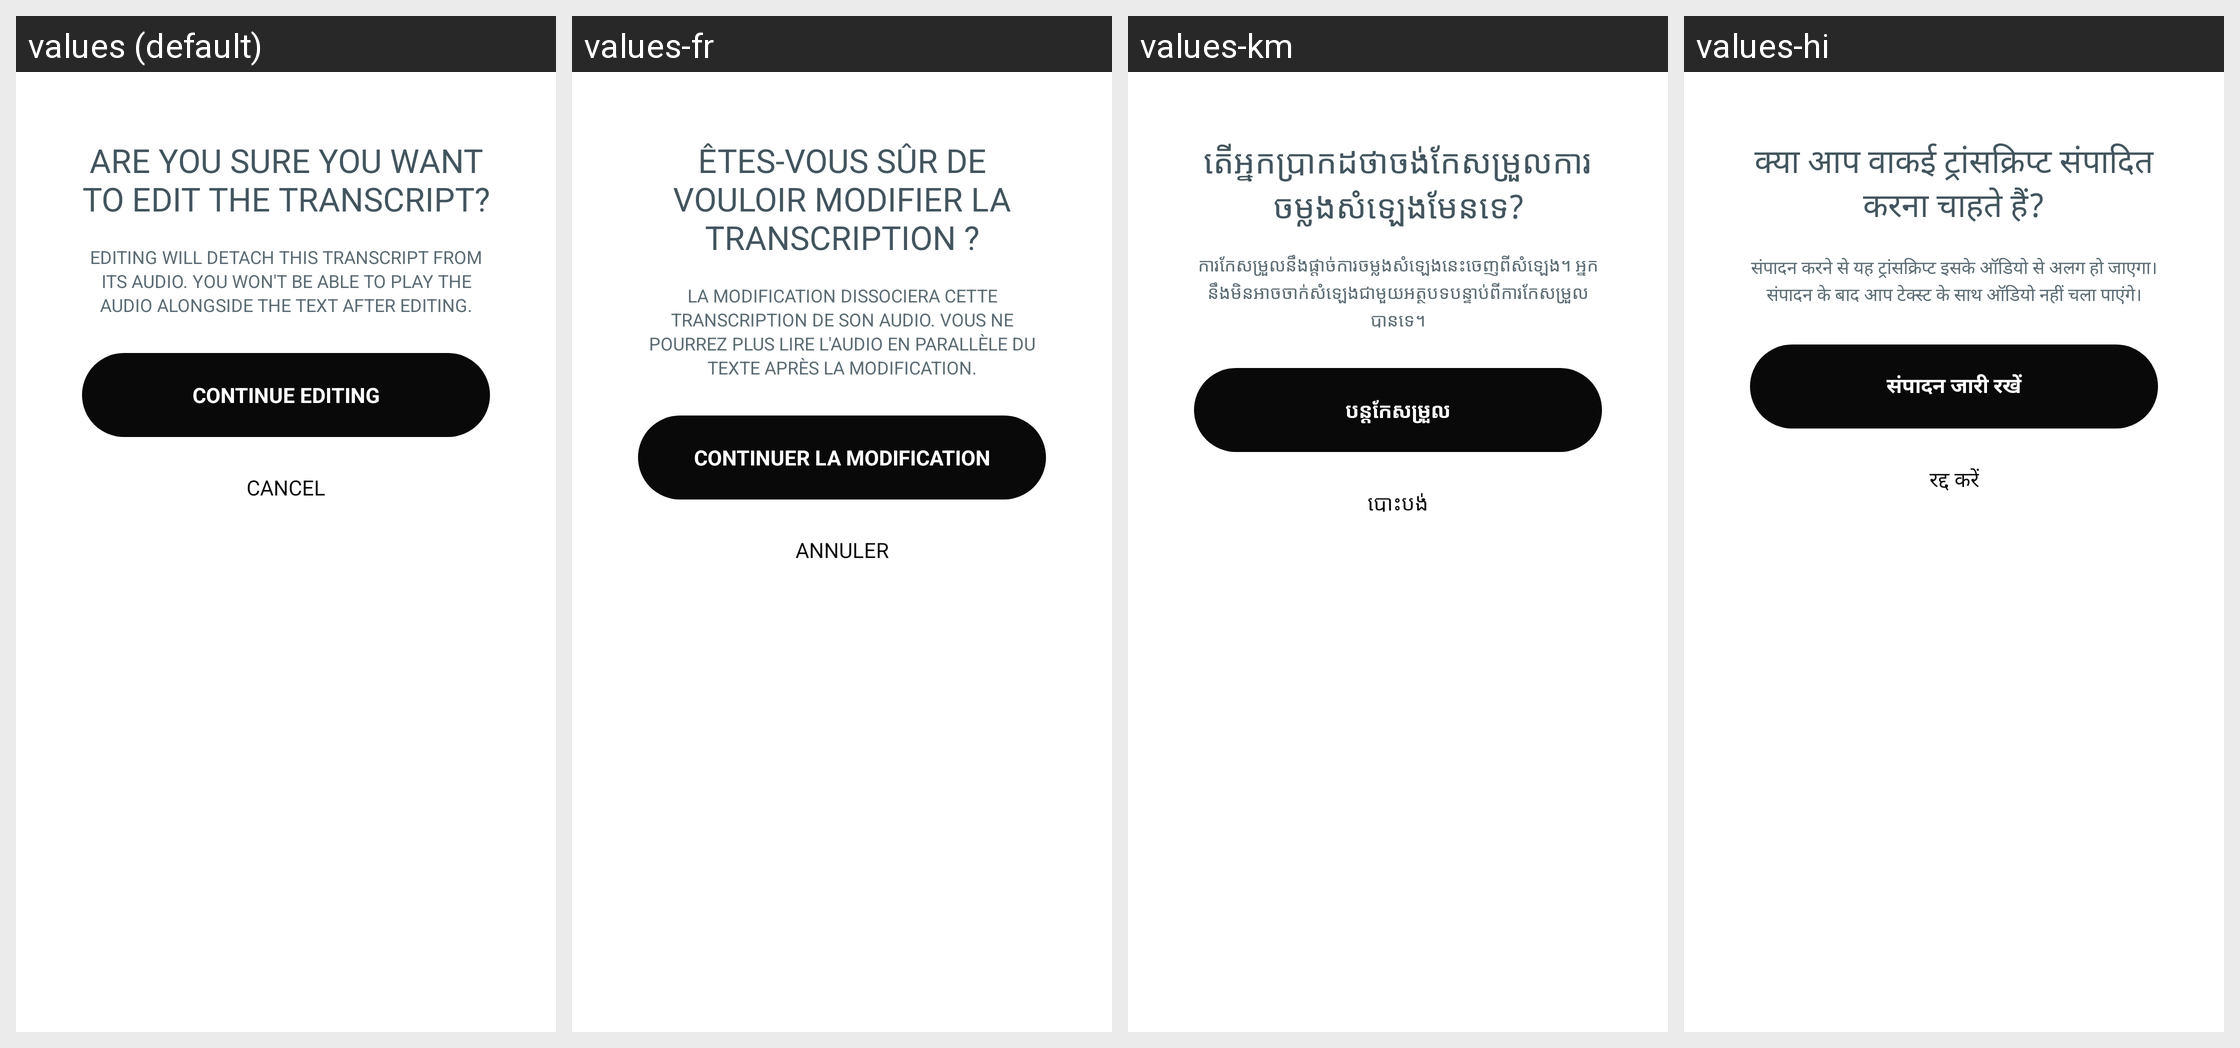

Translations of the strings shown on this Android screen, per locale in the grid:
Android screen res/layout/bottom_sheet_edit_transcription_confirm.xml rendered under 4 locales, left to right: values (default), values-fr, values-km, values-hi. Device: Nexus 5 (rendered at 1080×1920; each locale shown at half size, 540×960, under a caption strip naming it); theme Theme.NoiseAudio.
Other locales in the repository, not shown: values-af, values-am, values-ar, values-as, values-be, values-bn, values-bs, values-ca, values-da, values-de, values-el, values-en-rGB, values-en-rXC, values-es, values-et, values-fi, values-fr-rCA, values-gl, values-he, values-hr, values-hu, values-it, values-iw, values-ja, values-ka, values-kk, values-kn, values-ko, values-kr, values-ky, values-mk, values-nb, values-ne, values-nl, values-or, values-pa, values-pt, values-pt-rBR, values-ro, values-ru, values-sq, values-sr, values-sv, values-ta, values-th, values-tl, values-tr, values-uk, values-vi, values-zh, values-zh-rCN, values-zh-rHK, values-zh-rTW.
Strings drawn on this screen, with the default value and each locale's value (text and hints the layout hard-codes, and strings that could not be matched under every locale, appear in the picture but are not listed):

text_edit_confirm_title
  values: Are you sure you want to edit the transcript?
  values-fr: Êtes-vous sûr de vouloir modifier la transcription ?
  values-km: តើអ្នកប្រាកដថាចង់កែសម្រួលការចម្លងសំឡេងមែនទេ?
  values-hi: क्या आप वाकई ट्रांसक्रिप्ट संपादित करना चाहते हैं?

text_edit_confirm_body
  values: Editing will detach this transcript from its audio. You won't be able to play the audio alongside the text after editing.
  values-fr: La modification dissociera cette transcription de son audio. Vous ne pourrez plus lire l'audio en parallèle du texte après la modification.
  values-km: ការកែសម្រួលនឹងផ្តាច់ការចម្លងសំឡេងនេះចេញពីសំឡេង។ អ្នកនឹងមិនអាចចាក់សំឡេងជាមួយអត្ថបទបន្ទាប់ពីការកែសម្រួលបានទេ។
  values-hi: संपादन करने से यह ट्रांसक्रिप्ट इसके ऑडियो से अलग हो जाएगा। संपादन के बाद आप टेक्स्ट के साथ ऑडियो नहीं चला पाएंगे।

text_continue_editing_caps
  values: CONTINUE EDITING
  values-fr: CONTINUER LA MODIFICATION
  values-km: បន្តកែសម្រួល
  values-hi: संपादन जारी रखें

text_cancel
  values: Cancel
  values-fr: Annuler
  values-km: បោះបង់
  values-hi: रद्द करें
